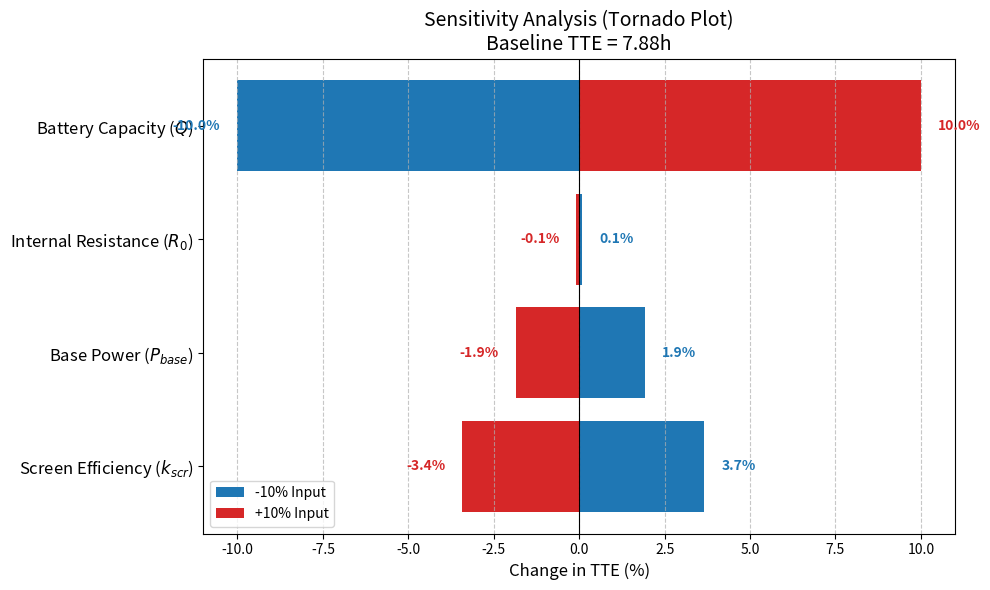

Reproduce this figure in Python.
import numpy as np
import matplotlib.pyplot as plt

# ==========================================
# 1. 基础仿真模型 (适配灵敏度分析)
# ==========================================

def run_simulation(params):
    """
    运行单次仿真，返回 TTE (小时)
    params: 包含所有物理参数的字典
    """
    # 提取参数
    capacity_coulomb = params['capacity_mah'] * 3.6
    r0 = params['r0']
    rp = 0.03
    cp = 2000
    tau = rp * cp
    
    # 负载功率 (假设一个恒定的混合负载用于基准测试)
    # 例如：屏幕 + CPU + 底噪
    p_load = params['p_base'] + params['p_screen_coeff'] * 150 + 1.0 # 150亮度 + 1W CPU
    
    cutoff = 3.0
    dt = 1.0
    soc = 1.0
    up = 0.0
    t = 0.0
    
    # 简单的 OCV 曲线
    def get_ocv(s):
        return 3.2 + 0.9*s + 0.3*s**2
    
    while soc > 0:
        ocv = get_ocv(soc)
        
        # 计算电流
        a = r0
        b = -(ocv - up)
        c = p_load
        delta = b**2 - 4*a*c
        
        if delta < 0: break # 电压崩溃
        
        i_load = (-b - np.sqrt(delta)) / (2*a)
        v_term = ocv - up - i_load * r0
        
        if v_term < cutoff: break
        
        # 更新
        soc -= (i_load * dt) / capacity_coulomb
        up = up * np.exp(-dt/tau) + i_load * rp * (1 - np.exp(-dt/tau))
        t += dt
        
    return t / 3600.0 # 返回小时

# ==========================================
# 2. 灵敏度分析主逻辑
# ==========================================

def sensitivity_analysis():
    # 1. 定义基准参数 (Baseline)
    baseline_params = {
        'capacity_mah': 4575.0,
        'r0': 0.05,
        'p_base': 0.4,           # 系统底噪
        'p_screen_coeff': 0.005, # 屏幕系数
        'temp_factor': 1.0       # 温度影响因子 (仅作为演示参数)
    }
    
    # 计算基准结果
    base_tte = run_simulation(baseline_params)
    print(f"基准 TTE: {base_tte:.4f} hours")
    
    # 2. 定义要分析的变量和扰动范围 (+/- 10%)
    # Label: (Param_Key, Display_Name)
    variables = [
        ('capacity_mah', 'Battery Capacity ($Q$)'),
        ('r0', 'Internal Resistance ($R_0$)'),
        ('p_base', 'Base Power ($P_{base}$)'),
        ('p_screen_coeff', 'Screen Efficiency ($k_{scr}$)')
    ]
    
    perturbation = 0.10 # 10% 变化
    
    results = []
    
    print("\n--- 灵敏度分析结果 ---")
    for key, label in variables:
        # High Case (+10%)
        p_high = baseline_params.copy()
        p_high[key] = p_high[key] * (1 + perturbation)
        tte_high = run_simulation(p_high)
        
        # Low Case (-10%)
        p_low = baseline_params.copy()
        p_low[key] = p_low[key] * (1 - perturbation)
        tte_low = run_simulation(p_low)
        
        # 计算变化率
        delta_high = (tte_high - base_tte) / base_tte * 100
        delta_low = (tte_low - base_tte) / base_tte * 100
        
        # 计算灵敏度系数 (平均)
        sensitivity_index = (abs(delta_high) + abs(delta_low)) / 2 / (perturbation * 100)
        
        print(f"{label}: Low={delta_low:.2f}%, High={delta_high:.2f}% | Sensitivity={sensitivity_index:.2f}")
        
        results.append({
            'label': label,
            'low': delta_low,
            'high': delta_high
        })
        
    # ==========================================
    # 3. 绘制龙卷风图 (Tornado Plot)
    # ==========================================
    labels = [r['label'] for r in results]
    lows = [r['low'] for r in results]
    highs = [r['high'] for r in results]
    
    y_pos = np.arange(len(labels))
    
    fig, ax = plt.subplots(figsize=(10, 6))
    
    # 绘制条形
    rects_low = ax.barh(y_pos, lows, align='center', color='#1f77b4', label='-10% Input')
    rects_high = ax.barh(y_pos, highs, align='center', color='#d62728', label='+10% Input')
    
    # 装饰
    ax.set_yticks(y_pos)
    ax.set_yticklabels(labels, fontsize=12)
    ax.invert_yaxis()  # 让影响最大的在上面（通常需要先排序，这里暂按顺序）
    ax.set_xlabel('Change in TTE (%)', fontsize=12)
    ax.set_title(f'Sensitivity Analysis (Tornado Plot)\nBaseline TTE = {base_tte:.2f}h', fontsize=14)
    ax.axvline(0, color='black', linewidth=0.8)
    ax.grid(axis='x', linestyle='--', alpha=0.7)
    ax.legend()
    
    # 添加数值标签
    for i, (l, h) in enumerate(zip(lows, highs)):
        ax.text(l - 0.5 if l < 0 else l + 0.5, i, f'{l:.1f}%', va='center', ha='right' if l < 0 else 'left', color='#1f77b4', fontweight='bold')
        ax.text(h + 0.5 if h > 0 else h - 0.5, i, f'{h:.1f}%', va='center', ha='left' if h > 0 else 'right', color='#d62728', fontweight='bold')
        
    plt.tight_layout()
    plt.show()

if __name__ == "__main__":
    sensitivity_analysis()